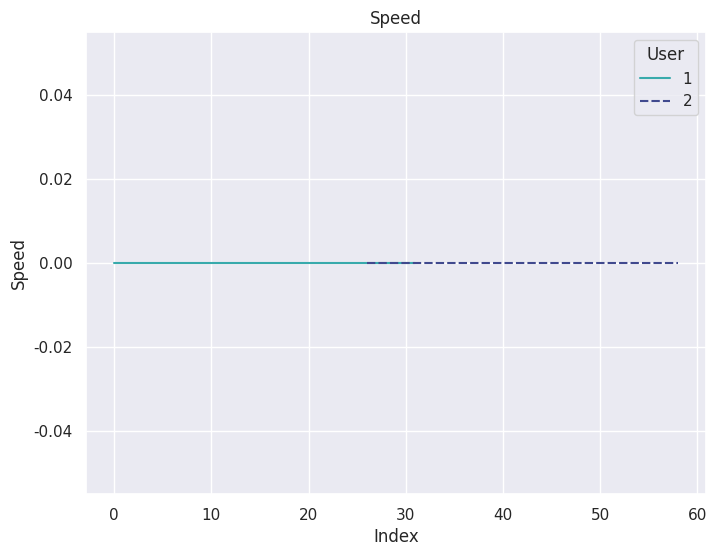

Recreate this plot in Python. (Note: this script raises an exception after producing the figure.)
import seaborn as sns
import matplotlib.pyplot as plt
import time
from matplotlib.animation import FuncAnimation

class MultiPlotter:
    def __init__(self, data):
        self.data = data
        self.Master = [row[3] for row in data]
        self.Slaver = [row[4] for row in data]
        self.Speed  = [row[6] for row in data]
        self.x      = [row[7] for row in data]
        self.y      = [row[8] for row in data]
        self.z      = [row[9] for row in data]
        self.user   = [row[1] for row in data]
        self.idx    = [row[0] for row in data]
        self.palette = sns.color_palette("mako_r", len(set(self.user)))
    
    def update_data(self, data):
        self.data = data
        self.Master = [row[3] for row in data]
        self.Slaver = [row[4] for row in data]
        self.Speed  = [row[6] for row in data]
        self.x      = [row[7] for row in data]
        self.y      = [row[8] for row in data]
        self.z      = [row[9] for row in data]
        self.user   = [row[1] for row in data]
        self.idx    = [row[0] for row in data]

    
    def plot_speed(self):
        self.speed_fig = plt.figure(figsize=(8, 6))
        sns.set_style("darkgrid")
        sns.set_context("notebook", font_scale=1.0, rc={"lines.linewidth": 1.5})
        sns.lineplot(x=range(len(self.Speed)), y=self.Speed, hue=self.user, palette=self.palette, legend="full", style=self.user)
        plt.title("Speed")
        plt.xlabel("Index")
        plt.ylabel("Speed")
        plt.legend(title="User")

        sns.set_style("darkgrid")
        sns.set_context("notebook", font_scale=1.0, rc={"lines.linewidth": 1.5})
        sns.displot(x=self.Speed, kde=True, hue=self.user,palette=self.palette, element="step", fill = True, common_norm=False, alpha=0.2, height=4, aspect=1.2)
        plt.title("Speed")
        plt.xlabel("Index")
        plt.ylabel("Speed")
        plt.legend(title="User")
        plt.show()


    def plot_distance(self):
        self.distance_fig = plt.figure(figsize=(10, 8))
        sns.set_style("darkgrid")
        sns.set_context("notebook", font_scale=1.0, rc={"lines.linewidth": 1.5})

        plt.subplot(2, 1, 1)
        sns.lineplot(x=range(len(self.Master)), y=self.Master, hue=self.user, palette=self.palette, legend="full", style=self.user)
        plt.title("Master-Slaver")
        plt.ylabel("Master")
        plt.legend(title="User")

        plt.subplot(2, 1, 2)
        sns.lineplot(x=range(len(self.Slaver)), y=self.Slaver, hue=self.user, palette=self.palette, legend="full")
        plt.xlabel("Index")
        plt.ylabel("Slaver")
        plt.legend(title="User")

        # 调整子图间距
        # plt.tight_layout()
        # plt.subplots_adjust(left=0.1, right=0.9, bottom=0.1, top=0.9, wspace=0.4, hspace=0.6)
        plt.show()
    
    def plot_xyz(self):
        self.xyz_fig = plt.figure(figsize=(10, 8))
        sns.set_style("darkgrid")
        sns.set_context("notebook", font_scale=1.0, rc={"lines.linewidth": 1.5})

        plt.subplot(2, 1, 1)
        sns.lineplot(x=range(len(self.x)), y=self.x, hue=self.user, palette=self.palette, legend="full", style=self.user)
        plt.title("X-Y")
        plt.ylabel("X")
        plt.legend(title="User")

        plt.subplot(2, 1, 2)
        sns.lineplot(x=range(len(self.y)), y=self.y, hue=self.user, palette=self.palette, legend="full", style= self.user)
        plt.xlabel("Index")
        plt.ylabel("Y")
        plt.legend(title="User")

        plt.figure(figsize=(8,6))
        sns.set_style("darkgrid")
        sns.set_context("notebook", font_scale=1.0, rc={"lines.linewidth": 1.5})
        sns.lineplot(x=range(len(self.z)), y=self.z, hue=self.user, palette=self.palette, legend="full")
        plt.title("Z")
        plt.xlabel("Index")
        plt.ylabel("Z")
        plt.legend(title="User")

        sns.set_style("darkgrid")
        sns.set_context("notebook", font_scale=1.0, rc={"lines.linewidth": 1.5})
        sns.displot(x=self.z, kde=True, hue=self.user, palette=self.palette, element="step", fill = True, common_norm=False, alpha=0.2, height=4, aspect=1.2)
        plt.title("Z")
        plt.xlabel("Index")
        plt.ylabel("Z")
        plt.legend(title="User")

        plt.show()


if __name__ == '__main__':
    data = [[0, 1, 1, 48, 42, 100, 0, 0, 0, -28], [1, 1, 1, 54, 52, 100, 0, 0, 0, -30], [2, 1, 1, 48, 34, 100, 0, 0, 0, -23], [3, 1, 1, 46, 35, 100, 0, 0, 0, -25], [4, 1, 1, 56, 38, 100, 0, 0, 0, -32], [5, 1, 1, 60, 41, 100, 0, 0, 0, -37], [6, 1, 1, 59, 43, 100, 0, 0, 0, -39], [7, 1, 1, 46, 38, 100, 0, 0, 0, -33], [8, 1, 1, 43, 36, 100, 0, 0, 0, -29], [9, 1, 1, 41, 38, 100, 0, 0, 0, -26], [10, 1, 1, 36, 35, 100, 0, 0, 0, -22], [11, 1, 1, 44, 32, 100, 0, 0, 0, -23], [12, 1, 1, 39, 35, 100, 0, 0, 0, -23], [13, 1, 1, 37, 41, 100, 0, 0, 0, -21], [14, 1, 1, 37, 40, 100, 0, 0, 0, -17], [15, 1, 1, 50, 42, 100, 0, 0, 0, -21], [16, 1, 1, 49, 41, 100, 0, 0, 0, -22], [17, 1, 1, 41, 46, 100, 0, 0, 0, -20], [18, 1, 1, 39, 40, 100, 0, 0, 0, -15], [19, 1, 1, 43, 39, 100, 0, 0, 0, -16], [20, 1, 1, 39, 41, 100, 0, 0, 0, -16], [21, 1, 1, 42, 45, 100, 0, 0, 0, -16], [22, 1, 1, 42, 45, 100, 0, 0, 0, -14], [23, 1, 1, 42, 43, 100, 0, 0, 0, -12], [24, 1, 1, 39, 39, 100, 0, 0, 0, -11], [25, 1, 1, 37, 44, 100, 0, 0, 0, -11], [31, 2, 1, 51, 38, 100, 0, 0, 0, -26], [32, 2, 1, 53, 41, 100, 0, 0, 0, -31], [26, 1, 1, 35, 40, 100, 0, 0, 0, -9], [27, 1, 1, 43, 43, 100, 0, 0, 0, -12], [28, 1, 1, 35, 44, 100, 0, 0, 0, -9], [29, 1, 1, 37, 44, 100, 0, 0, 0, -8], [30, 2, 0, 0, 37, 100, 0, 0, 0, 0], [33, 2, 1, 41, 39, 100, 0, 0, 0, -20], [34, 2, 1, 43, 38, 100, 0, 0, 0, -20], [35, 2, 1, 45, 36, 100, 0, 0, 0, -21], [36, 2, 1, 44, 35, 100, 0, 0, 0, -22], [37, 2, 1, 31, 38, 100, 0, 0, 0, -18], [38, 2, 1, 38, 44, 100, 0, 0, 0, -17], [39, 2, 1, 46, 46, 100, 0, 0, 0, -17], [40, 2, 1, 43, 46, 100, 0, 0, 0, -15], [41, 2, 1, 34, 40, 100, 0, 0, 0, -10], [42, 2, 1, 39, 40, 100, 0, 0, 0, -11], [43, 2, 1, 39, 43, 100, 0, 0, 0, -11], [44, 2, 1, 27, 45, 100, 0, 0, 0, -6], [45, 2, 1, 30, 39, 100, 0, 0, 0, -3], [46, 2, 1, 41, 38, 100, 0, 0, 0, -7], [47, 2, 1, 38, 37, 100, 0, 0, 0, -10], [48, 2, 1, 33, 38, 100, 0, 0, 0, -10], [49, 2, 1, 49, 30, 100, 0, 0, 0, -16], [50, 2, 1, 43, 34, 100, 0, 0, 0, -20], [51, 2, 1, 51, 30, 100, 0, 0, 0, -26], [52, 2, 1, 52, 31, 100, 0, 0, 0, -32], [53, 2, 1, 47, 33, 100, 0, 0, 0, -33], [54, 2, 1, 47, 43, 100, 0, 0, 0, -33], [55, 2, 1, 50, 41, 100, 0, 0, 0, -30], [56, 2, 1, 42, 44, 100, 0, 0, 0, -25], [57, 2, 1, 35, 45, 100, 0, 0, 0, -18], [58, 2, 1, 44, 48, 100, 0, 0, 0, -16]] 
    plotter = MultiPlotter(data)
    fig = plotter.plot_speed()
